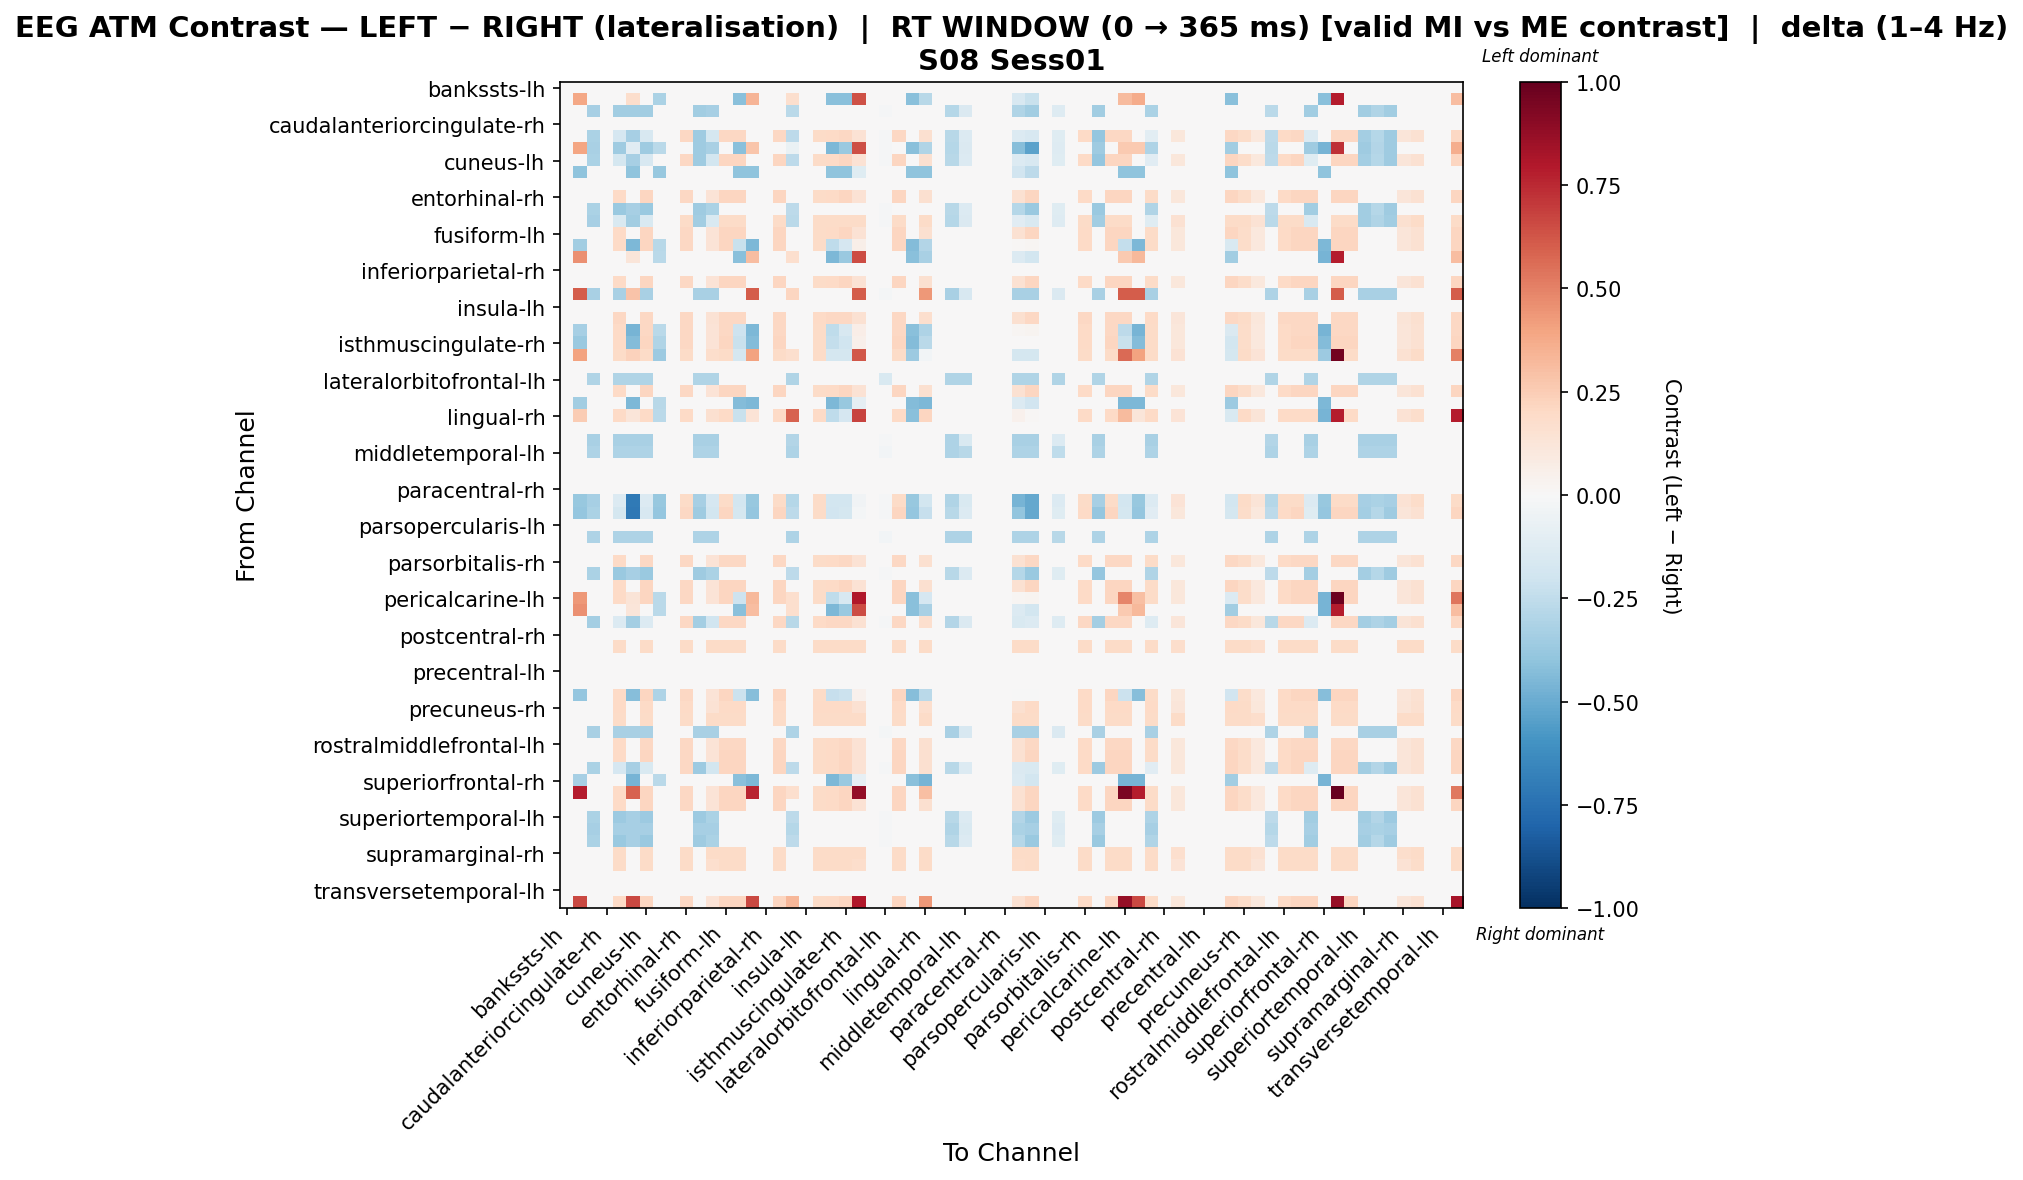

Source data for this figure (header and first rows):
, bankssts-lh, bankssts-rh, caudalanteriorcingulate-lh, caudalanteriorcingulate-rh, caudalmiddlefrontal-lh, caudalmiddlefrontal-rh, cuneus-lh, cuneus-rh, entorhinal-lh, entorhinal-rh, frontalpole-lh, frontalpole-rh, fusiform-lh, fusiform-rh, inferiorparietal-lh, inferiorparietal-rh, inferiortemporal-lh, inferiortemporal-rh, insula-lh, insula-rh, isthmuscingulate-lh, isthmuscingulate-rh, lateraloccipital-lh
bankssts-lh, 0.0, 0.0, 0.0, 0.0, 0.0, 0.0, 0.0, 0.0, 0.0, 0.0, 0.0, 0.0, 0.0, 0.0, 0.0, 0.0, 0.0, 0.0, 0.0, 0.0, 0.0, 0.0, 0.0
bankssts-rh, 0.0, 0.39, 0.0, 0.0, 0.0, 0.1728, 0.0, -0.3191, 0.0, 0.0, 0.0, 0.0, 0.0, -0.4189, 0.3419, 0.0, 0.0, 0.1691, 0.0, 0.0, -0.4189, -0.4189, 0.6329
caudalanteriorcingulate-lh, 0.0, 0.0, -0.3304, 0.0, -0.3448, -0.3448, -0.3448, 0.0, 0.0, 0.0, -0.3448, -0.3304, 0.0, 0.0, 0.0, 0.0, 0.0, -0.273, 0.0, 0.0, 0.0, 0.0, 0.0
caudalanteriorcingulate-rh, 0.0, 0.0, 0.0, 0.0, 0.0, 0.0, 0.0, 0.0, 0.0, 0.0, 0.0, 0.0, 0.0, 0.0, 0.0, 0.0, 0.0, 0.0, 0.0, 0.0, 0.0, 0.0, 0.0
caudalmiddlefrontal-lh, 0.0, 0.0, -0.3156, 0.0, -0.1701, -0.3293, -0.1624, 0.0, 0.0, 0.2081, -0.3568, -0.1769, 0.2081, 0.2081, 0.0, 0.0, 0.2081, -0.2607, 0.0, 0.1927, 0.2004, 0.2081, 0.1465
caudalmiddlefrontal-rh, 0.0, 0.3951, -0.324, 0.0, -0.3522, -0.11, -0.3522, -0.2676, 0.0, 0.0, -0.3522, -0.324, 0.0, -0.4182, 0.2781, 0.0, 0.0, -0.06867, 0.0, 0.0, -0.4516, -0.368, 0.646
cuneus-lh, 0.0, 0.0, -0.3156, 0.0, -0.1745, -0.3293, -0.1594, 0.0, 0.0, 0.2035, -0.3568, -0.1799, 0.2111, 0.2111, 0.0, 0.0, 0.2111, -0.2607, 0.0, 0.1885, 0.196, 0.2111, 0.1432
cuneus-rh, 0.0, -0.4044, 0.0, 0.0, 0.0, -0.4044, 0.0, -0.3806, 0.0, 0.0, 0.0, 0.0, 0.0, -0.4044, -0.4044, 0.0, 0.0, 0.0, 0.0, 0.0, -0.4044, -0.4044, -0.1189
entorhinal-lh, 0.0, 0.0, 0.0, 0.0, 0.0, 0.0, 0.0, 0.0, 0.0, 0.0, 0.0, 0.0, 0.0, 0.0, 0.0, 0.0, 0.0, 0.0, 0.0, 0.0, 0.0, 0.0, 0.0
entorhinal-rh, 0.0, 0.0, 0.0, 0.0, 0.1965, 0.0, 0.2116, 0.0, 0.0, 0.2041, 0.0, 0.136, 0.2116, 0.2116, 0.0, 0.0, 0.2116, 0.0, 0.0, 0.1889, 0.1965, 0.2116, 0.1436
frontalpole-lh, 0.0, 0.0, -0.3163, 0.0, -0.3714, -0.3301, -0.3714, 0.0, 0.0, 0.0, -0.3576, -0.3163, 0.0, 0.0, 0.0, 0.0, 0.0, -0.2613, 0.0, 0.0, 0.0, 0.0, 0.0
frontalpole-rh, 0.0, 0.0, -0.3304, 0.0, -0.1533, -0.3448, -0.1533, 0.0, 0.0, 0.1915, -0.3448, -0.1491, 0.1915, 0.1915, 0.0, 0.0, 0.1915, -0.273, 0.0, 0.1915, 0.1915, 0.1915, 0.1915
fusiform-lh, 0.0, 0.0, 0.0, 0.0, 0.196, 0.0, 0.2111, 0.0, 0.0, 0.2035, 0.0, 0.1357, 0.2111, 0.2111, 0.0, 0.0, 0.2111, 0.0, 0.0, 0.1885, 0.196, 0.2111, 0.1432
fusiform-rh, 0.0, -0.3465, 0.0, 0.0, 0.196, -0.4505, 0.2111, -0.2772, 0.0, 0.2035, 0.0, 0.1357, 0.2111, -0.2221, -0.4505, 0.0, 0.2111, 0.0, 0.0, 0.1885, -0.2545, -0.1701, 0.05659
inferiorparietal-lh, 0.0, 0.4544, 0.0, 0.0, 0.0, 0.1233, 0.0, -0.2676, 0.0, 0.0, 0.0, 0.0, 0.0, -0.4182, 0.3091, 0.0, 0.0, 0.1691, 0.0, 0.0, -0.4516, -0.368, 0.6489
inferiorparietal-rh, 0.0, 0.0, 0.0, 0.0, 0.0, 0.0, 0.0, 0.0, 0.0, 0.0, 0.0, 0.0, 0.0, 0.0, 0.0, 0.0, 0.0, 0.0, 0.0, 0.0, 0.0, 0.0, 0.0
inferiortemporal-lh, 0.0, 0.0, 0.0, 0.0, 0.196, 0.0, 0.2111, 0.0, 0.0, 0.2035, 0.0, 0.1357, 0.2111, 0.2111, 0.0, 0.0, 0.2111, 0.0, 0.0, 0.1885, 0.196, 0.2111, 0.1432
inferiortemporal-rh, 0.0, 0.6064, -0.3243, 0.0, -0.3243, 0.2822, -0.3243, 0.0, 0.0, 0.0, -0.3243, -0.3243, 0.0, 0.0, 0.6064, 0.0, 0.0, 0.2117, 0.0, 0.0, 0.0, 0.0, 0.6064
insula-lh, 0.0, 0.0, 0.0, 0.0, 0.0, 0.0, 0.0, 0.0, 0.0, 0.0, 0.0, 0.0, 0.0, 0.0, 0.0, 0.0, 0.0, 0.0, 0.0, 0.0, 0.0, 0.0, 0.0
insula-rh, 0.0, 0.0, 0.0, 0.0, 0.2048, 0.0, 0.2048, 0.0, 0.0, 0.2048, 0.0, 0.1418, 0.2048, 0.2048, 0.0, 0.0, 0.2048, 0.0, 0.0, 0.1969, 0.2048, 0.2048, 0.1496
isthmuscingulate-lh, 0.0, -0.3345, 0.0, 0.0, 0.2004, -0.4684, 0.2081, -0.2676, 0.0, 0.2081, 0.0, 0.1387, 0.2081, -0.2101, -0.4516, 0.0, 0.2081, 0.0, 0.0, 0.1927, -0.2512, -0.1599, 0.06282
isthmuscingulate-rh, 0.0, -0.3745, 0.0, 0.0, 0.196, -0.4306, 0.2111, -0.2996, 0.0, 0.2035, 0.0, 0.1357, 0.2111, -0.2196, -0.4306, 0.0, 0.2111, 0.0, 0.0, 0.1885, -0.2347, -0.2009, 0.04961
lateraloccipital-lh, 0.0, 0.4054, 0.0, 0.0, 0.1928, 0.2339, 0.1928, -0.3666, 0.0, 0.1928, 0.0, 0.1736, 0.1928, -0.1738, 0.4054, 0.0, 0.1928, 0.1716, 0.0, 0.1928, -0.1738, -0.1738, 0.6211
lateraloccipital-rh, 0.0, 0.0, 0.0, 0.0, 0.0, 0.0, 0.0, 0.0, 0.0, 0.0, 0.0, 0.0, 0.0, 0.0, 0.0, 0.0, 0.0, 0.0, 0.0, 0.0, 0.0, 0.0, 0.0
lateralorbitofrontal-lh, 0.0, 0.0, -0.2977, 0.0, -0.2977, -0.2977, -0.2977, 0.0, 0.0, 0.0, -0.2977, -0.2977, 0.0, 0.0, 0.0, 0.0, 0.0, -0.2977, 0.0, 0.0, 0.0, 0.0, 0.0
lateralorbitofrontal-rh, 0.0, 0.0, 0.0, 0.0, 0.196, 0.0, 0.2111, 0.0, 0.0, 0.2035, 0.0, 0.1357, 0.2111, 0.2111, 0.0, 0.0, 0.2111, 0.0, 0.0, 0.1885, 0.196, 0.2111, 0.1432
lingual-lh, 0.0, -0.3465, 0.0, 0.0, 0.0, -0.4505, 0.0, -0.2772, 0.0, 0.0, 0.0, 0.0, 0.0, -0.4332, -0.4505, 0.0, 0.0, 0.0, 0.0, 0.0, -0.4505, -0.3812, -0.08663
lingual-rh, 0.0, 0.2557, 0.0, 0.0, 0.1968, 0.1219, 0.1968, -0.2676, 0.0, 0.1968, 0.0, 0.161, 0.1968, -0.2214, 0.1386, 0.0, 0.1968, 0.5903, 0.0, 0.1968, -0.2549, -0.1712, 0.6766
medialorbitofrontal-lh, 0.0, 0.0, 0.0, 0.0, 0.0, 0.0, 0.0, 0.0, 0.0, 0.0, 0.0, 0.0, 0.0, 0.0, 0.0, 0.0, 0.0, 0.0, 0.0, 0.0, 0.0, 0.0, 0.0
medialorbitofrontal-rh, 0.0, 0.0, -0.3277, 0.0, -0.3277, -0.3277, -0.3277, 0.0, 0.0, 0.0, -0.3277, -0.3277, 0.0, 0.0, 0.0, 0.0, 0.0, -0.2965, 0.0, 0.0, 0.0, 0.0, 0.0
middletemporal-lh, 0.0, 0.0, -0.3084, 0.0, -0.3084, -0.3084, -0.3084, 0.0, 0.0, 0.0, -0.3084, -0.3084, 0.0, 0.0, 0.0, 0.0, 0.0, -0.3084, 0.0, 0.0, 0.0, 0.0, 0.0
middletemporal-rh, 0.0, 0.0, 0.0, 0.0, 0.0, 0.0, 0.0, 0.0, 0.0, 0.0, 0.0, 0.0, 0.0, 0.0, 0.0, 0.0, 0.0, 0.0, 0.0, 0.0, 0.0, 0.0, 0.0
paracentral-lh, 0.0, 0.0, 0.0, 0.0, 0.0, 0.0, 0.0, 0.0, 0.0, 0.0, 0.0, 0.0, 0.0, 0.0, 0.0, 0.0, 0.0, 0.0, 0.0, 0.0, 0.0, 0.0, 0.0
paracentral-rh, 0.0, 0.0, 0.0, 0.0, 0.0, 0.0, 0.0, 0.0, 0.0, 0.0, 0.0, 0.0, 0.0, 0.0, 0.0, 0.0, 0.0, 0.0, 0.0, 0.0, 0.0, 0.0, 0.0
parahippocampal-lh, 0.0, -0.3758, -0.3325, 0.0, -0.1378, -0.7084, -0.1378, -0.3758, 0.0, 0.1947, -0.3325, -0.1656, 0.1947, -0.1811, -0.3758, 0.0, 0.1947, -0.2872, 0.0, 0.1947, -0.1811, -0.1811, -0.03262
parahippocampal-rh, 0.0, -0.387, -0.3156, 0.0, -0.1745, -0.7163, -0.1594, -0.387, 0.0, 0.2035, -0.3568, -0.1799, 0.2111, -0.1759, -0.387, 0.0, 0.2111, -0.2607, 0.0, 0.1885, -0.191, -0.1759, -0.01801
parsopercularis-lh, 0.0, 0.0, 0.0, 0.0, 0.0, 0.0, 0.0, 0.0, 0.0, 0.0, 0.0, 0.0, 0.0, 0.0, 0.0, 0.0, 0.0, 0.0, 0.0, 0.0, 0.0, 0.0, 0.0
parsopercularis-rh, 0.0, 0.0, -0.3055, 0.0, -0.3055, -0.3055, -0.3055, 0.0, 0.0, 0.0, -0.3055, -0.3055, 0.0, 0.0, 0.0, 0.0, 0.0, -0.3055, 0.0, 0.0, 0.0, 0.0, 0.0
parsorbitalis-lh, 0.0, 0.0, 0.0, 0.0, 0.0, 0.0, 0.0, 0.0, 0.0, 0.0, 0.0, 0.0, 0.0, 0.0, 0.0, 0.0, 0.0, 0.0, 0.0, 0.0, 0.0, 0.0, 0.0
parsorbitalis-rh, 0.0, 0.0, 0.0, 0.0, 0.2004, 0.0, 0.2081, 0.0, 0.0, 0.2081, 0.0, 0.1387, 0.2081, 0.2081, 0.0, 0.0, 0.2081, 0.0, 0.0, 0.1927, 0.2004, 0.2081, 0.1465
parstriangularis-lh, 0.0, 0.0, -0.3156, 0.0, -0.3705, -0.3293, -0.3705, 0.0, 0.0, 0.0, -0.3568, -0.3156, 0.0, 0.0, 0.0, 0.0, 0.0, -0.2607, 0.0, 0.0, 0.0, 0.0, 0.0
parstriangularis-rh, 0.0, 0.0, 0.0, 0.0, 0.196, 0.0, 0.2111, 0.0, 0.0, 0.2035, 0.0, 0.1357, 0.2111, 0.2111, 0.0, 0.0, 0.2111, 0.0, 0.0, 0.1885, 0.196, 0.2111, 0.1432
pericalcarine-lh, 0.0, 0.4375, 0.0, 0.0, 0.196, 0.1321, 0.2111, -0.2676, 0.0, 0.2035, 0.0, 0.1357, 0.2111, -0.2071, 0.3204, 0.0, 0.2111, 0.1716, 0.0, 0.1885, -0.2556, -0.1569, 0.803
pericalcarine-rh, 0.0, 0.4544, 0.0, 0.0, 0.0, 0.1233, 0.0, -0.2676, 0.0, 0.0, 0.0, 0.0, 0.0, -0.4182, 0.3091, 0.0, 0.0, 0.1691, 0.0, 0.0, -0.4516, -0.368, 0.6489
postcentral-lh, 0.0, 0.0, -0.338, 0.0, -0.1332, -0.338, -0.1332, 0.0, 0.0, 0.2048, -0.338, -0.1962, 0.2048, 0.2048, 0.0, 0.0, 0.2048, -0.2792, 0.0, 0.1969, 0.2048, 0.2048, 0.1496
postcentral-rh, 0.0, 0.0, 0.0, 0.0, 0.0, 0.0, 0.0, 0.0, 0.0, 0.0, 0.0, 0.0, 0.0, 0.0, 0.0, 0.0, 0.0, 0.0, 0.0, 0.0, 0.0, 0.0, 0.0
posteriorcingulate-lh, 0.0, 0.0, 0.0, 0.0, 0.1884, 0.0, 0.1884, 0.0, 0.0, 0.1884, 0.0, 0.1884, 0.1884, 0.1884, 0.0, 0.0, 0.1884, 0.0, 0.0, 0.1884, 0.1884, 0.1884, 0.1884
posteriorcingulate-rh, 0.0, 0.0, 0.0, 0.0, 0.0, 0.0, 0.0, 0.0, 0.0, 0.0, 0.0, 0.0, 0.0, 0.0, 0.0, 0.0, 0.0, 0.0, 0.0, 0.0, 0.0, 0.0, 0.0
precentral-lh, 0.0, 0.0, 0.0, 0.0, 0.0, 0.0, 0.0, 0.0, 0.0, 0.0, 0.0, 0.0, 0.0, 0.0, 0.0, 0.0, 0.0, 0.0, 0.0, 0.0, 0.0, 0.0, 0.0
precentral-rh, 0.0, 0.0, 0.0, 0.0, 0.0, 0.0, 0.0, 0.0, 0.0, 0.0, 0.0, 0.0, 0.0, 0.0, 0.0, 0.0, 0.0, 0.0, 0.0, 0.0, 0.0, 0.0, 0.0
precuneus-lh, 0.0, -0.3857, 0.0, 0.0, 0.196, -0.4242, 0.2111, -0.3085, 0.0, 0.2035, 0.0, 0.1357, 0.2111, -0.2132, -0.4242, 0.0, 0.2111, 0.0, 0.0, 0.1885, -0.2282, -0.2132, 0.04681
precuneus-rh, 0.0, 0.0, 0.0, 0.0, 0.2024, 0.0, 0.2024, 0.0, 0.0, 0.2024, 0.0, 0.1457, 0.2024, 0.2024, 0.0, 0.0, 0.2024, 0.0, 0.0, 0.2024, 0.2024, 0.2024, 0.1538
rostralanteriorcingulate-lh, 0.0, 0.0, 0.0, 0.0, 0.1876, 0.0, 0.1876, 0.0, 0.0, 0.1876, 0.0, 0.1876, 0.1876, 0.1876, 0.0, 0.0, 0.1876, 0.0, 0.0, 0.1876, 0.1876, 0.1876, 0.1876
rostralanteriorcingulate-rh, 0.0, 0.0, -0.3243, 0.0, -0.3243, -0.3243, -0.3243, 0.0, 0.0, 0.0, -0.3243, -0.3243, 0.0, 0.0, 0.0, 0.0, 0.0, -0.308, 0.0, 0.0, 0.0, 0.0, 0.0
rostralmiddlefrontal-lh, 0.0, 0.0, 0.0, 0.0, 0.2004, 0.0, 0.2081, 0.0, 0.0, 0.2081, 0.0, 0.1387, 0.2081, 0.2081, 0.0, 0.0, 0.2081, 0.0, 0.0, 0.1927, 0.2004, 0.2081, 0.1465
rostralmiddlefrontal-rh, 0.0, 0.0, 0.0, 0.0, 0.196, 0.0, 0.2111, 0.0, 0.0, 0.2035, 0.0, 0.1357, 0.2111, 0.2111, 0.0, 0.0, 0.2111, 0.0, 0.0, 0.1885, 0.196, 0.2111, 0.1432
superiorfrontal-lh, 0.0, 0.0, -0.3194, 0.0, -0.165, -0.3333, -0.15, 0.0, 0.0, 0.2035, -0.361, -0.1837, 0.2111, 0.2111, 0.0, 0.0, 0.2111, -0.2638, 0.0, 0.1885, 0.196, 0.2111, 0.1432
superiorfrontal-rh, 0.0, -0.3345, 0.0, 0.0, 0.0, -0.4684, 0.0, -0.2676, 0.0, 0.0, 0.0, 0.0, 0.0, -0.4182, -0.4516, 0.0, 0.0, 0.0, 0.0, 0.0, -0.4516, -0.368, -0.08364
superiorparietal-lh, 0.0, 0.7889, 0.0, 0.0, 0.196, 0.5917, 0.2111, 0.0, 0.0, 0.2035, 0.0, 0.1357, 0.2111, 0.2111, 0.7608, 0.0, 0.2111, 0.1691, 0.0, 0.1885, 0.196, 0.2111, 0.8758
superiorparietal-rh, 0.0, 0.0, 0.0, 0.0, 0.196, 0.0, 0.2111, 0.0, 0.0, 0.2035, 0.0, 0.1357, 0.2111, 0.2111, 0.0, 0.0, 0.2111, 0.0, 0.0, 0.1885, 0.196, 0.2111, 0.1432
... 8 more rows
